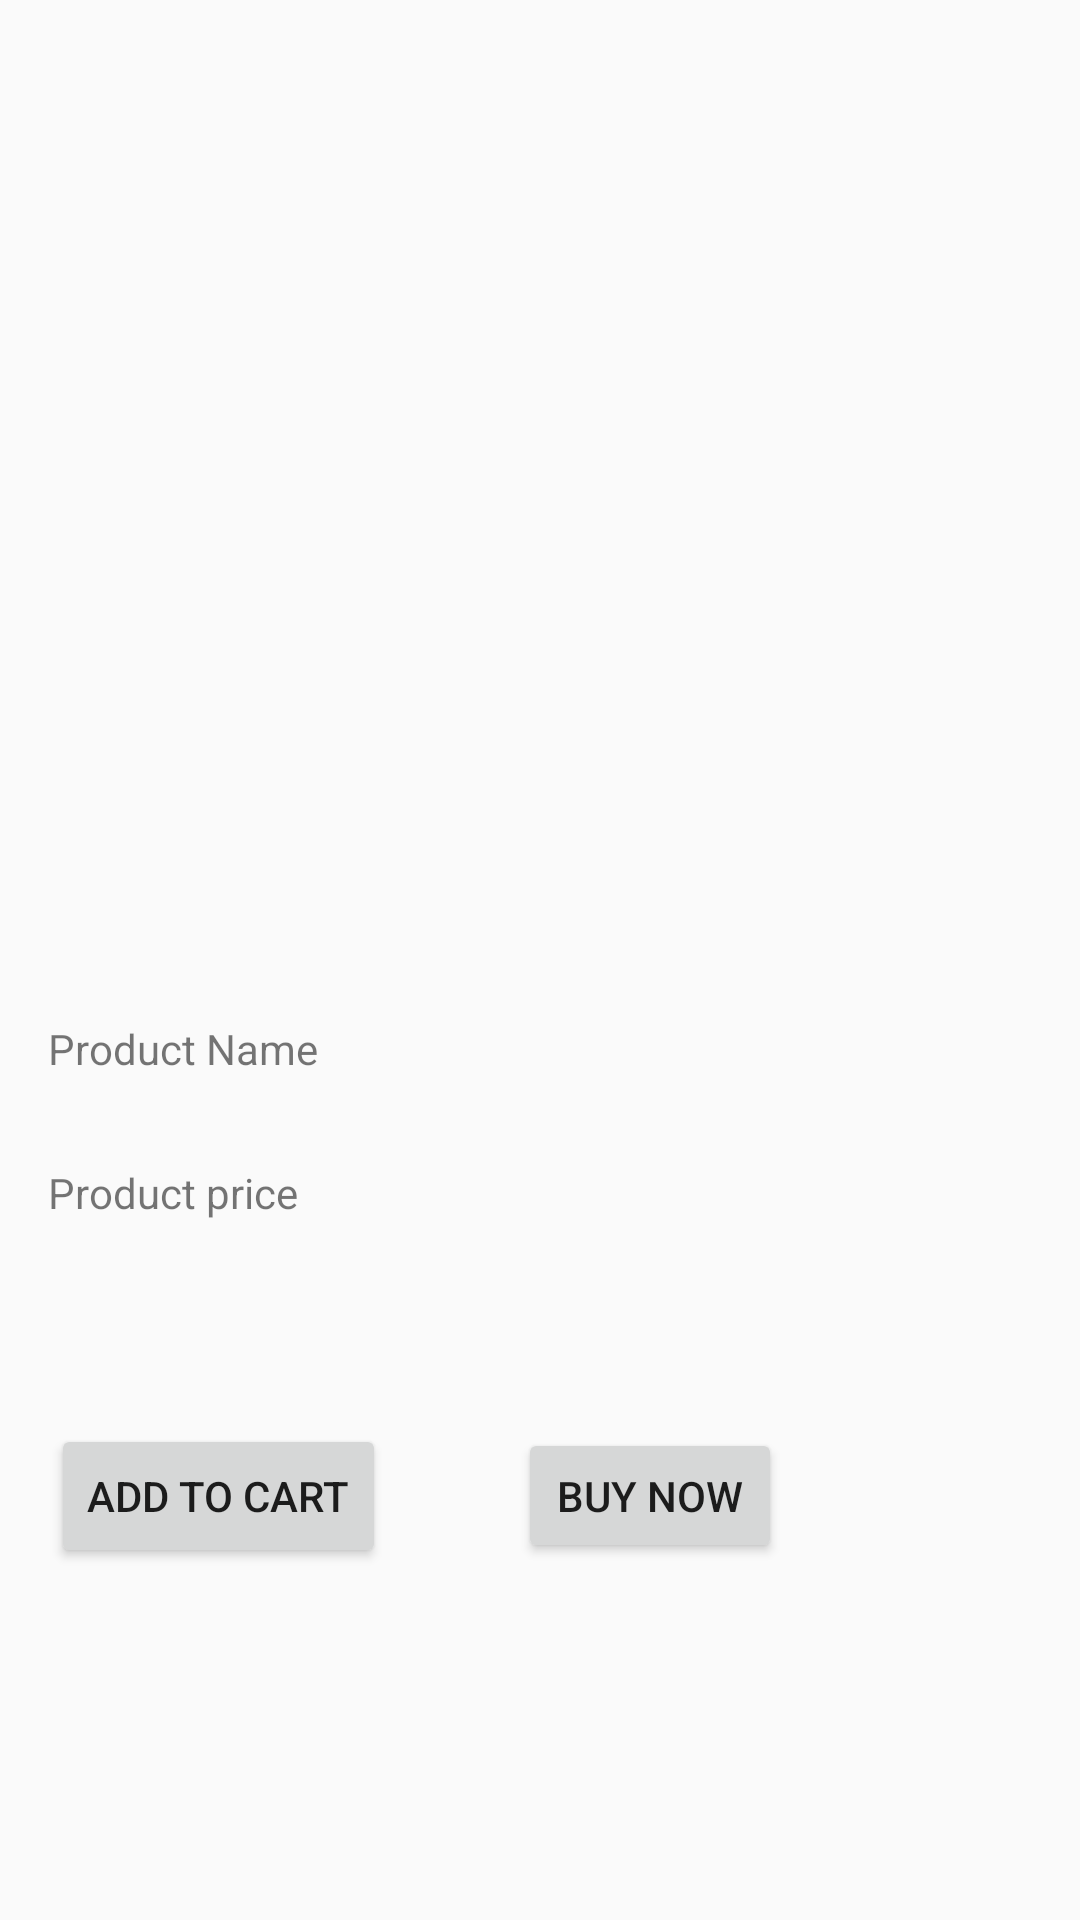

Reconstruct the res/layout file that produces this screen, plus the resources it refers to.
<!-- AndroidManifest.xml: application theme AppTheme -->
<!-- res/layout/activity_canary_product_description.xml -->
<?xml version="1.0" encoding="utf-8"?>
<android.support.constraint.ConstraintLayout xmlns:android="http://schemas.android.com/apk/res/android"
    xmlns:app="http://schemas.android.com/apk/res-auto"
    xmlns:tools="http://schemas.android.com/tools"
    android:layout_width="match_parent"
    android:layout_height="match_parent"
    tools:layout_editor_absoluteY="25dp">

    <ImageView
        android:id="@+id/imageProduct"
        android:layout_width="300dp"
        android:layout_height="301dp"
        app:layout_constraintStart_toStartOf="parent"
        app:layout_constraintTop_toTopOf="parent" />

    <TextView
        android:id="@+id/txtProductName"
        android:layout_width="0dp"
        android:layout_height="wrap_content"
        android:layout_marginStart="16dp"
        android:layout_marginLeft="16dp"
        android:layout_marginTop="39dp"
        android:text="Product Name"
        app:layout_constraintStart_toStartOf="parent"
        app:layout_constraintTop_toBottomOf="@+id/imageProduct" />

    <TextView
        android:id="@+id/txtProductPrice"
        android:layout_width="0dp"
        android:layout_height="wrap_content"
        android:layout_marginTop="29dp"
        android:text="Product price"
        app:layout_constraintEnd_toEndOf="@+id/txtProductName"
        app:layout_constraintStart_toStartOf="@+id/txtProductName"
        app:layout_constraintTop_toBottomOf="@+id/txtProductName" />

    <Button
        android:id="@+id/btnAddToCart"
        android:layout_width="wrap_content"
        android:layout_height="wrap_content"
        android:layout_marginStart="17dp"
        android:layout_marginLeft="17dp"
        android:layout_marginTop="79dp"
        android:layout_marginBottom="81dp"
        android:text="Add to Cart"
        app:layout_constraintBottom_toBottomOf="parent"
        app:layout_constraintStart_toStartOf="parent"
        app:layout_constraintTop_toBottomOf="@+id/txtProductName" />

    <Button
        android:id="@+id/btnBuyNow"
        android:layout_width="wrap_content"
        android:layout_height="45dp"
        android:layout_marginStart="44dp"
        android:layout_marginLeft="44dp"
        android:text="Buy Now"
        app:layout_constraintBaseline_toBaselineOf="@+id/btnAddToCart"
        app:layout_constraintStart_toEndOf="@+id/btnAddToCart" />

</android.support.constraint.ConstraintLayout>
<!-- resources referenced by this layout -->
<resources>
  <style name="AppTheme" parent="Theme.AppCompat.Light.DarkActionBar">
          
          <item name="colorPrimary">@color/colorPrimary</item>
          <item name="colorPrimaryDark">@color/colorPrimaryDark</item>
          <item name="colorAccent">@color/colorAccent</item>
      </style>
  <!-- not gathered from this repository: default colours our renderer supplied (Android Studio template values) -->
  <color name="colorPrimary">#FF6200EE</color>
  <color name="colorPrimaryDark">#FF3700B3</color>
  <color name="colorAccent">#FF03DAC5</color>
</resources>
